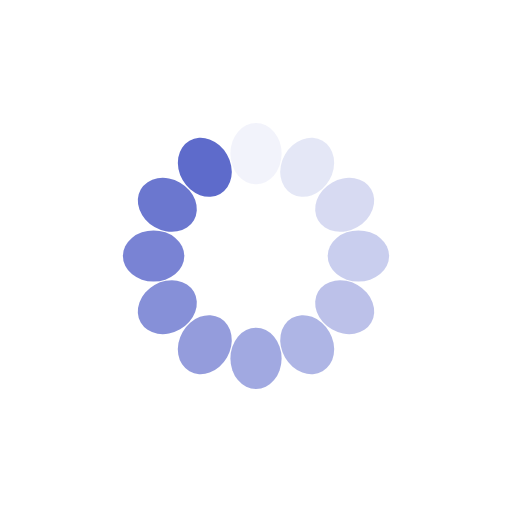
t = 0.00 s
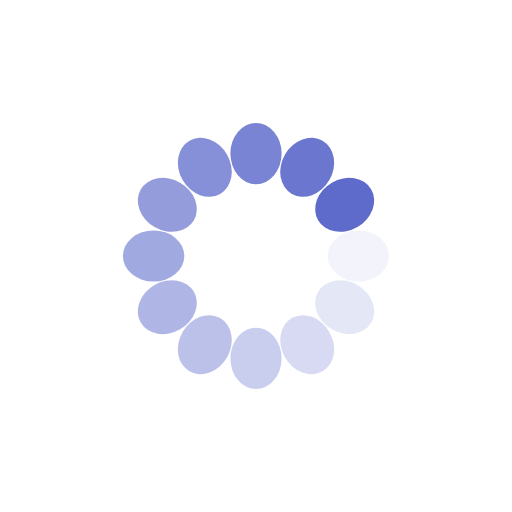
t = 0.17 s
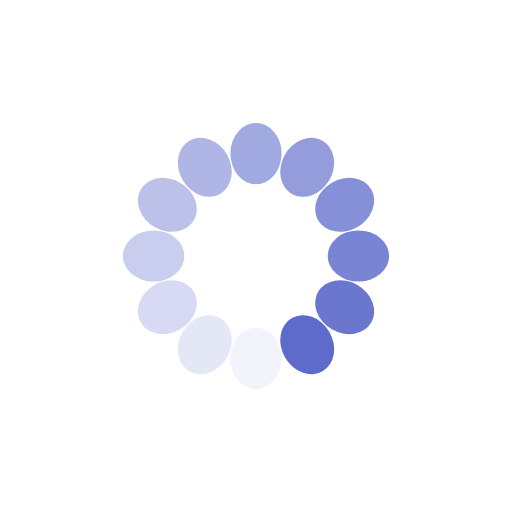
t = 0.34 s
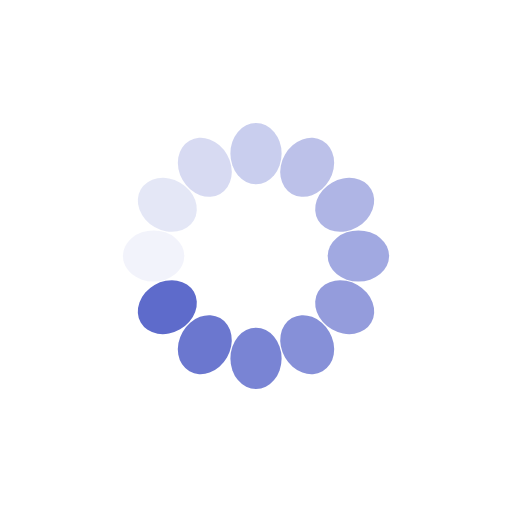
t = 0.51 s

The animated SVG that drew these frames (rendered in a browser with its animation timeline set to each time). Animation: 12 SMIL elements (animate=12); one cycle of 0.68 s, repeats indefinitely.

<?xml version="1.0" encoding="utf-8"?>
<svg xmlns="http://www.w3.org/2000/svg" xmlns:xlink="http://www.w3.org/1999/xlink" style="margin: auto; background: none; display: block; shape-rendering: auto;" width="70px" height="70px" viewBox="0 0 100 100" preserveAspectRatio="xMidYMid">
<g transform="rotate(0 50 50)">
  <rect x="45" y="24" rx="5" ry="6" width="10" height="12" fill="#5e6bcb">
    <animate attributeName="opacity" values="1;0" keyTimes="0;1" dur="0.6756756756756757s" begin="-0.6193693693693695s" repeatCount="indefinite"></animate>
  </rect>
</g><g transform="rotate(30 50 50)">
  <rect x="45" y="24" rx="5" ry="6" width="10" height="12" fill="#5e6bcb">
    <animate attributeName="opacity" values="1;0" keyTimes="0;1" dur="0.6756756756756757s" begin="-0.5630630630630631s" repeatCount="indefinite"></animate>
  </rect>
</g><g transform="rotate(60 50 50)">
  <rect x="45" y="24" rx="5" ry="6" width="10" height="12" fill="#5e6bcb">
    <animate attributeName="opacity" values="1;0" keyTimes="0;1" dur="0.6756756756756757s" begin="-0.5067567567567568s" repeatCount="indefinite"></animate>
  </rect>
</g><g transform="rotate(90 50 50)">
  <rect x="45" y="24" rx="5" ry="6" width="10" height="12" fill="#5e6bcb">
    <animate attributeName="opacity" values="1;0" keyTimes="0;1" dur="0.6756756756756757s" begin="-0.4504504504504505s" repeatCount="indefinite"></animate>
  </rect>
</g><g transform="rotate(120 50 50)">
  <rect x="45" y="24" rx="5" ry="6" width="10" height="12" fill="#5e6bcb">
    <animate attributeName="opacity" values="1;0" keyTimes="0;1" dur="0.6756756756756757s" begin="-0.39414414414414417s" repeatCount="indefinite"></animate>
  </rect>
</g><g transform="rotate(150 50 50)">
  <rect x="45" y="24" rx="5" ry="6" width="10" height="12" fill="#5e6bcb">
    <animate attributeName="opacity" values="1;0" keyTimes="0;1" dur="0.6756756756756757s" begin="-0.3378378378378379s" repeatCount="indefinite"></animate>
  </rect>
</g><g transform="rotate(180 50 50)">
  <rect x="45" y="24" rx="5" ry="6" width="10" height="12" fill="#5e6bcb">
    <animate attributeName="opacity" values="1;0" keyTimes="0;1" dur="0.6756756756756757s" begin="-0.28153153153153154s" repeatCount="indefinite"></animate>
  </rect>
</g><g transform="rotate(210 50 50)">
  <rect x="45" y="24" rx="5" ry="6" width="10" height="12" fill="#5e6bcb">
    <animate attributeName="opacity" values="1;0" keyTimes="0;1" dur="0.6756756756756757s" begin="-0.22522522522522526s" repeatCount="indefinite"></animate>
  </rect>
</g><g transform="rotate(240 50 50)">
  <rect x="45" y="24" rx="5" ry="6" width="10" height="12" fill="#5e6bcb">
    <animate attributeName="opacity" values="1;0" keyTimes="0;1" dur="0.6756756756756757s" begin="-0.16891891891891894s" repeatCount="indefinite"></animate>
  </rect>
</g><g transform="rotate(270 50 50)">
  <rect x="45" y="24" rx="5" ry="6" width="10" height="12" fill="#5e6bcb">
    <animate attributeName="opacity" values="1;0" keyTimes="0;1" dur="0.6756756756756757s" begin="-0.11261261261261263s" repeatCount="indefinite"></animate>
  </rect>
</g><g transform="rotate(300 50 50)">
  <rect x="45" y="24" rx="5" ry="6" width="10" height="12" fill="#5e6bcb">
    <animate attributeName="opacity" values="1;0" keyTimes="0;1" dur="0.6756756756756757s" begin="-0.056306306306306314s" repeatCount="indefinite"></animate>
  </rect>
</g><g transform="rotate(330 50 50)">
  <rect x="45" y="24" rx="5" ry="6" width="10" height="12" fill="#5e6bcb">
    <animate attributeName="opacity" values="1;0" keyTimes="0;1" dur="0.6756756756756757s" begin="0s" repeatCount="indefinite"></animate>
  </rect>
</g>
<!-- [ldio] generated by https://loading.io/ --></svg>